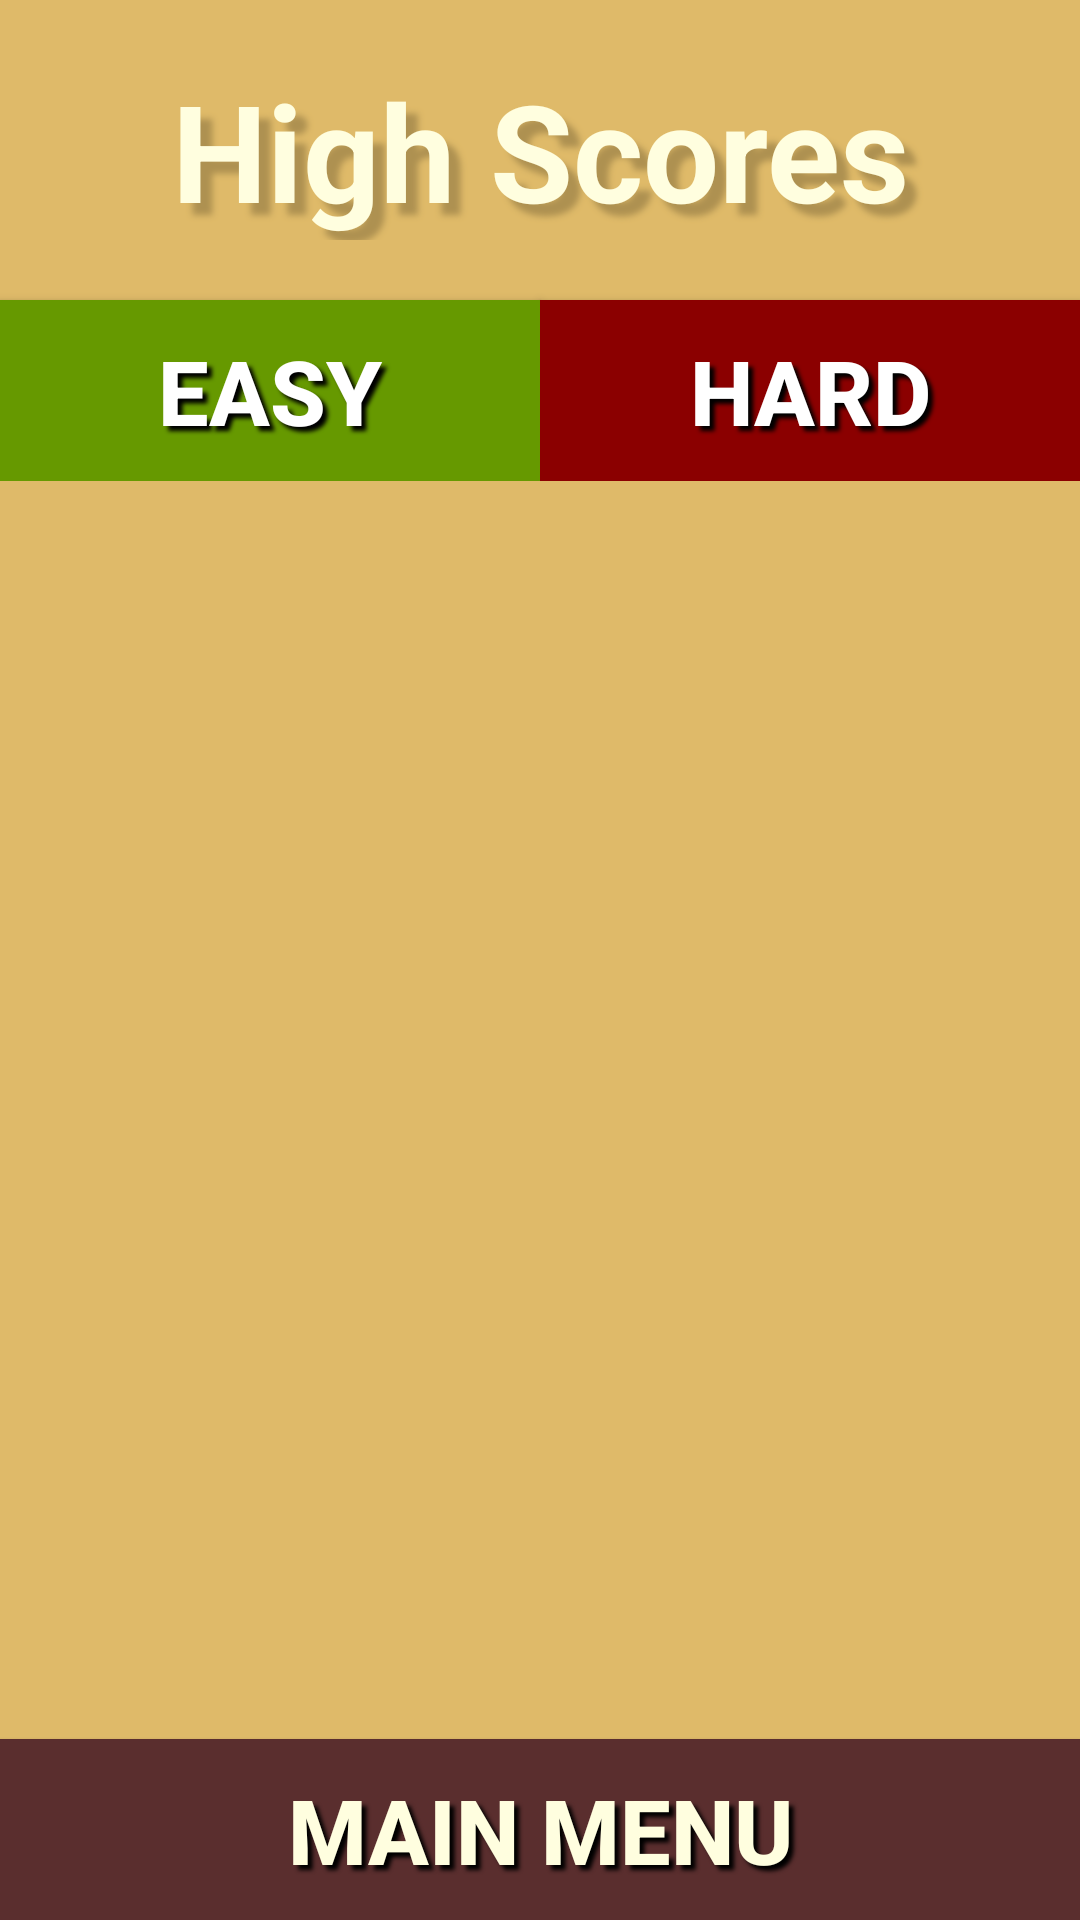

This screen was rendered from an Android layout file. Write that file and the resources it references.
<!-- AndroidManifest.xml: activity theme AppTheme.NoActionBar -->
<!-- res/layout/activity_leaderboard.xml -->
<?xml version="1.0" encoding="utf-8"?>
<RelativeLayout xmlns:android="http://schemas.android.com/apk/res/android"
    xmlns:tools="http://schemas.android.com/tools"
    android:layout_width="match_parent"
    android:layout_height="match_parent"
    tools:context="com.holman.andrew.memorymatch.leaderboard.LeaderboardActivity">

    <TextView
        android:id="@+id/leaderboard_title"
        android:text="@string/leaderboard_title"
        android:layout_marginBottom="10dp"
        style="@style/MenuTitle"/>

    <RelativeLayout
        android:id="@+id/leaderboard_switcher"
        android:layout_below="@+id/leaderboard_title"
        android:layout_width="match_parent"
        android:layout_height="wrap_content">

        <TextView
            android:id="@+id/centerShim"
            android:layout_width="0dp"
            android:layout_height="wrap_content"
            android:visibility="invisible"
            android:layout_centerInParent="true"/>

        <Button
            android:id="@+id/switch_easy_leaderboard"
            android:onClick="swapLeaderboard"
            android:tag="0"
            android:text="@string/easy_difficulty"
            android:layout_alignRight="@+id/centerShim"
            android:layout_alignEnd="@+id/centerShim"
            style="@style/LargeMenuButton.DifficultyButton.EasyButton"/>

        <Button
            android:id="@+id/switch_hard_leaderboard"
            android:onClick="swapLeaderboard"
            android:tag="1"
            android:text="@string/hard_difficulty"
            android:layout_alignLeft="@+id/centerShim"
            android:layout_alignStart="@+id/centerShim"
            style="@style/LargeMenuButton.DifficultyButton.HardButton"/>

    </RelativeLayout>

    <FrameLayout
        android:id="@+id/leaderboard_fragment_container"
        android:layout_below="@+id/leaderboard_switcher"
        android:layout_above="@+id/previous_score"
        android:layout_width="match_parent"
        android:layout_height="match_parent" />

    <TextView
        android:id="@+id/previous_score"
        android:layout_above="@+id/return_to_menu"
        android:visibility="gone"
        android:gravity="center"
        android:textStyle="bold"
        style="@style/LargeMenuButton.DifficultyButton"/>

    <Button
        android:id="@+id/return_to_menu"
        android:onClick="endActivity"
        android:layout_alignParentBottom="true"
        android:text="@string/back_to_menu"
        style="@style/LargeMenuButton"/>
</RelativeLayout>
<!-- resources referenced by this layout -->
<resources>
  <string name="back_to_menu">Main Menu</string>
  <string name="easy_difficulty">Easy</string>
  <string name="hard_difficulty">Hard</string>
  <string name="leaderboard_title">High Scores</string>
  <style name="LargeMenuButton" parent="ThemeOverlay.AppCompat.Dark">
          <item name="android:padding">10dp</item>
          <item name="android:layout_marginTop">10dp</item>
          <item name="android:layout_width">match_parent</item>
          <item name="android:layout_height">wrap_content</item>
          <item name="android:background">@color/colorAccentMaroon</item>
          <item name="android:textSize">@dimen/menu_button_text_size</item>
          <item name="android:textStyle">bold</item>
          <item name="android:textColor">@color/off_white</item>
          <item name="android:shadowColor">@android:color/black</item>
          <item name="android:shadowDx">5</item>
          <item name="android:shadowDy">5</item>
          <item name="android:shadowRadius">3</item>
      </style>
  <style name="LargeMenuButton.DifficultyButton">
          <item name="android:textSize">@dimen/menu_button_text_size</item>
          <item name="android:textColor">@android:color/white</item>
      </style>
  <style name="LargeMenuButton.DifficultyButton.EasyButton">
          <item name="android:background">@color/easy_green</item>
      </style>
  <style name="LargeMenuButton.DifficultyButton.HardButton">
          <item name="android:background">@color/hard_red</item>
      </style>
  <style name="MenuTitle" parent="ThemeOverlay.AppCompat.Dark">
          <item name="android:layout_alignParentTop">true</item>
          <item name="android:layout_width">match_parent</item>
          <item name="android:layout_height">wrap_content</item>
          <item name="android:layout_marginTop">20dp</item>
          <item name="android:layout_marginBottom">100dp</item>
          <item name="android:gravity">center</item>
          <item name="android:textColor">@color/off_white</item>
          <item name="android:textSize">45sp</item>
          <item name="android:textStyle">bold</item>
          <item name="android:shadowColor">@color/colorPrimaryDark</item>
          <item name="android:shadowDx">12</item>
          <item name="android:shadowDy">12</item>
          <item name="android:shadowRadius">5</item>
      </style>
  <style name="AppTheme.NoActionBar" parent="AppTheme">
          <item name="windowActionBar">false</item>
          <item name="windowNoTitle">true</item>
      </style>
  <color name="colorAccentMaroon">@color/red_brown</color>
  <dimen name="menu_button_text_size">30sp</dimen>
  <color name="off_white">#fffedf</color>
  <color name="easy_green">@android:color/holo_green_dark</color>
  <color name="hard_red">#8b0000</color>
  <color name="colorPrimaryDark">@color/tan_dark</color>
  <style name="AppTheme" parent="Theme.AppCompat.NoActionBar">
          
          <item name="colorPrimary">@color/colorPrimary</item>
          <item name="colorPrimaryDark">@color/colorPrimaryDark</item>
          <item name="colorAccent">@color/colorAccentMaroon</item>
          <item name="android:windowBackground">@color/colorPrimary</item>
      </style>
  <color name="red_brown">#5a2e2e</color>
  <color name="tan_dark">#ae9151</color>
  <color name="colorPrimary">@color/tan</color>
  <color name="tan">#dfba69</color>
</resources>
